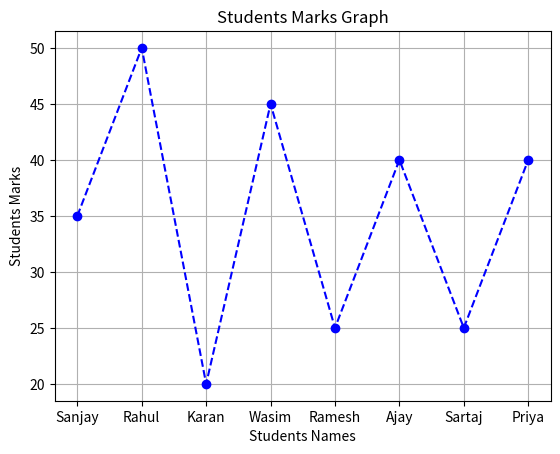
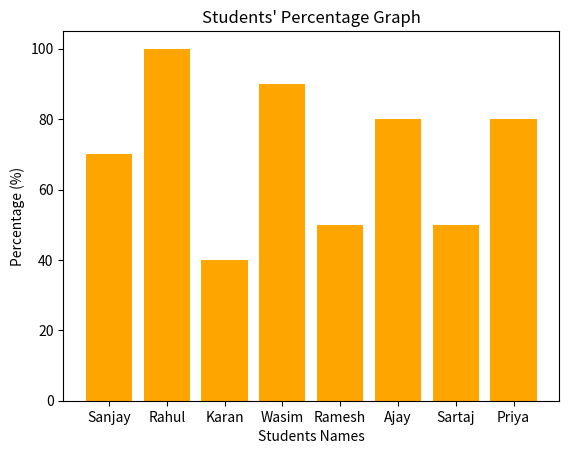

Recreate these plots in Python, in order.
# ===============================
# Students Marks & Percentage Charts
# ===============================

# Import matplotlib for plotting
import matplotlib.pyplot as plt

# --- Step 1: Define student names and marks ---
students_names = ["Sanjay", "Rahul", "Karan", "Wasim", "Ramesh", "Ajay", "Sartaj", "Priya"]
students_marks = [35, 50, 20, 45, 25, 40, 25, 40]

# --- Step 2: Calculate percentage (out of 50 marks) ---
marks_perc = []
for x in students_marks:
    res = (x / 50) * 100
    marks_perc.append(res)

# Print percentage values for verification
print("Marks Percentage List:", marks_perc)

# --- Step 3: Line chart of marks ---
def marks_line_chart():
    plt.plot(students_names, students_marks, marker='o', color='blue', linestyle='--')
    plt.title("Students Marks Graph")
    plt.xlabel("Students Names")
    plt.ylabel("Students Marks")
    plt.grid(True)
    plt.show()

# Call line chart function
marks_line_chart()

# --- Step 4: Bar chart of percentage ---
def percentage_bar_chart():
    plt.bar(students_names, marks_perc, color='orange')
    plt.title("Students' Percentage Graph")
    plt.xlabel("Students Names")
    plt.ylabel("Percentage (%)")
    plt.show()

# Call bar chart function
percentage_bar_chart()
